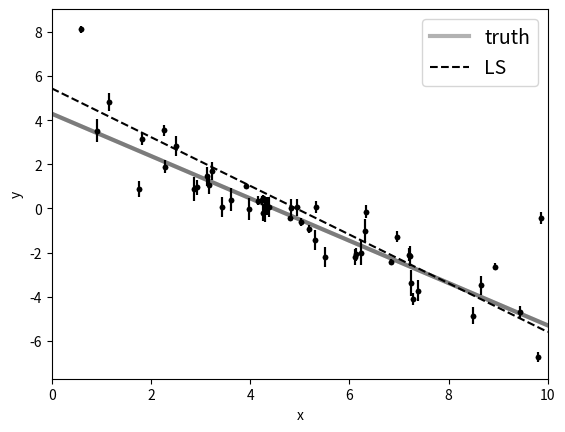

This figure's Python source: (Note: this script raises an exception after producing the figure.)
# Data Sci Exercise 2:  fitting practice

import numpy as np
import matplotlib.pyplot as plt

np.random.seed(123)

# Choose the "true" parameters.

m_true = -0.9594
b_true = 4.294
f_true = 0.534

# Generate some synthetic data from the model.

N = 50
x = np.sort(10 * np.random.rand(N))
yerr = 0.1 + 0.5 * np.random.rand(N)
y = m_true * x + b_true
y += np.abs(f_true * y) * np.random.randn(N)
y += yerr * np.random.randn(N)

# Plot the data.

plt.ion()
x0 = np.linspace(0, 10, 500)
plt.xlim(0, 10)
plt.xlabel("x")
plt.ylabel("y")
plt.plot(x0, m_true * x0 + b_true, "k", alpha=0.3, lw=3)
plt.errorbar(x, y, yerr=yerr, fmt=".k", capsize=0)

# Set up call to the linear algebra solver.  This works
# because the data are a one-dimensional line.   Call
# solver, then print results.

A = np.vander(x, 2)
C = np.diag(yerr * yerr)
ATA = np.dot(A.T, A / (yerr ** 2)[:, None])
cov = np.linalg.inv(ATA)
w = np.linalg.solve(ATA, np.dot(A.T, y / yerr ** 2))
print("Least-squares estimates:")
print("m = {0:.3f} ± {1:.3f}".format(w[0], np.sqrt(cov[0, 0])))
print("b = {0:.3f} ± {1:.3f}".format(w[1], np.sqrt(cov[1, 1])))

# Plot the fit: generate additional points as a line.

plt.errorbar(x, y, yerr=yerr, fmt=".k", capsize=0)
plt.plot(x0, m_true * x0 + b_true, "k", alpha=0.3, lw=3, label="truth")
plt.plot(x0, np.dot(np.vander(x0, 2), w), "--k", label="LS")
plt.legend(fontsize=14)
plt.xlim(0, 10)
plt.xlabel("x")
plt.ylabel("y")
#plt.savefig( "Fit_LeastSqrs.png" )

# generate Pearson correlation coefficient

rho_val = np.corrcoef( x0, y )
print( "rho before fit = ", rho_val )
rho_val = np.corrcoef( x0, w )
print( "rho after fit = ", rho_val )

# generate chi^2 value

chi2 = sum((yresid / yerr)**2)    # sum up
df = len(x) - 2                   # calculate degrees of freedom
print( 'chi2, df = ', chi2, df )
print( ' "p-value": ' )
stats.chi2.cdf( chi2, df )        # generate chi^2 value

plt.show()
